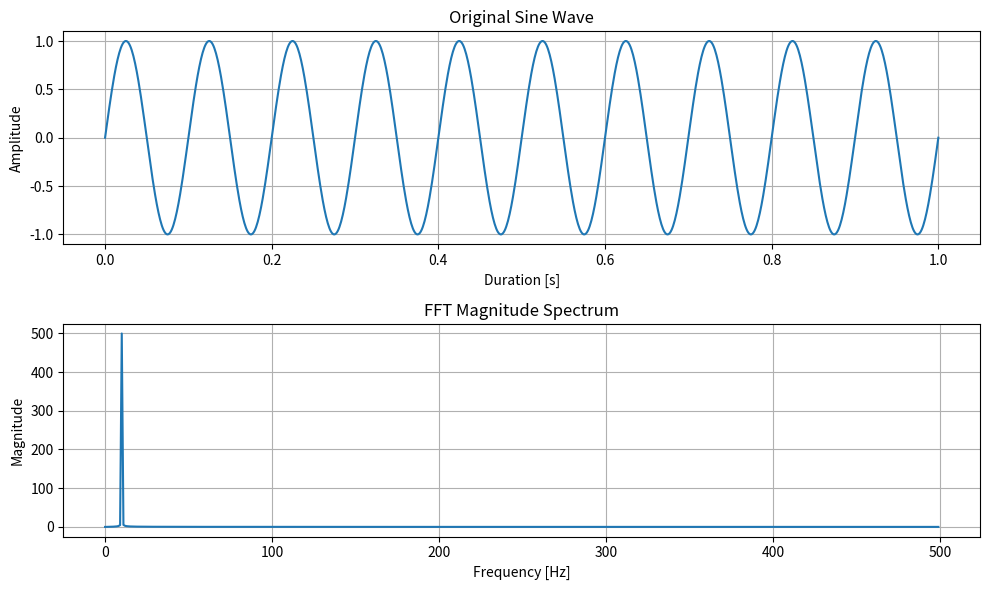

Here is the Python script that generated this plot:
# -*- coding: utf-8 -*-
"""
Created on Mon Oct  7 14:08:52 2024

[redacted]
"""

import numpy as np
import matplotlib.pyplot as plt
from scipy.fftpack import fft, fftfreq

# Define sine wave parameters
y0 = 0 # Baseline offset
A = 1 # Amplitude
f = 10 # Frequency in Hz, cycles per second
phi = 0 # Phase shift
T = 1 # Duration in seconds
N = 1000 # Number of sample points
f_Ny = (N/T)/2
delta_t = T/N

# Create the x-axis (time) array, evenly spaced over the duration
t = np.linspace(0, T, N)

# Generate the sine wave
#y = np.sin(T*f*t)
y = y0 + A * np.sin(2*np.pi * f * t + phi)

# Perform the FFT
Y = fft(y)

# Get the frequency axis
frequencies = fftfreq(N, delta_t)

# Calculate the magnitude of the FFT
magnitude = np.abs(Y)

# Only plot the positive frequencies (since FFT is symmetric)
frequencies = frequencies[:N // 2]
magnitude = magnitude[:N // 2]

# Save the original sine wave data to a text file
#np.savetxt('sine_data.txt', np.column_stack((t, y)), header='Duration\tAmplitude')

# Save the FFT result (frequency and magnitude) to a text file
#np.savetxt('fft_data.txt', np.column_stack((frequencies, magnitude)), header='Frequency\tMagnitude')

# Plot the original sine wave
plt.figure(figsize=(10, 6))

plt.subplot(2, 1, 1)
plt.plot(t, y)
plt.title('Original Sine Wave')
plt.xlabel('Duration [s]')
plt.ylabel('Amplitude')
plt.grid(True)

# Plot the magnitude of the FFT
plt.subplot(2, 1, 2)
plt.plot(frequencies, magnitude)
plt.title('FFT Magnitude Spectrum')
plt.xlabel('Frequency [Hz]')
plt.ylabel('Magnitude')
plt.grid(True)

# Adjust layout and show the plot
plt.tight_layout()
plt.show()

#Sig=Re+j*Im
#Phi=np.arctan(Im/Re)
#Mag=np.sqrt((Re**2)+(Im**2))

max_index = np.argmax(np.abs(Y)) # Find the index of the maximum Y-value
print(frequencies[max_index]) # Print the index of the x-axis value where the maximum occurs